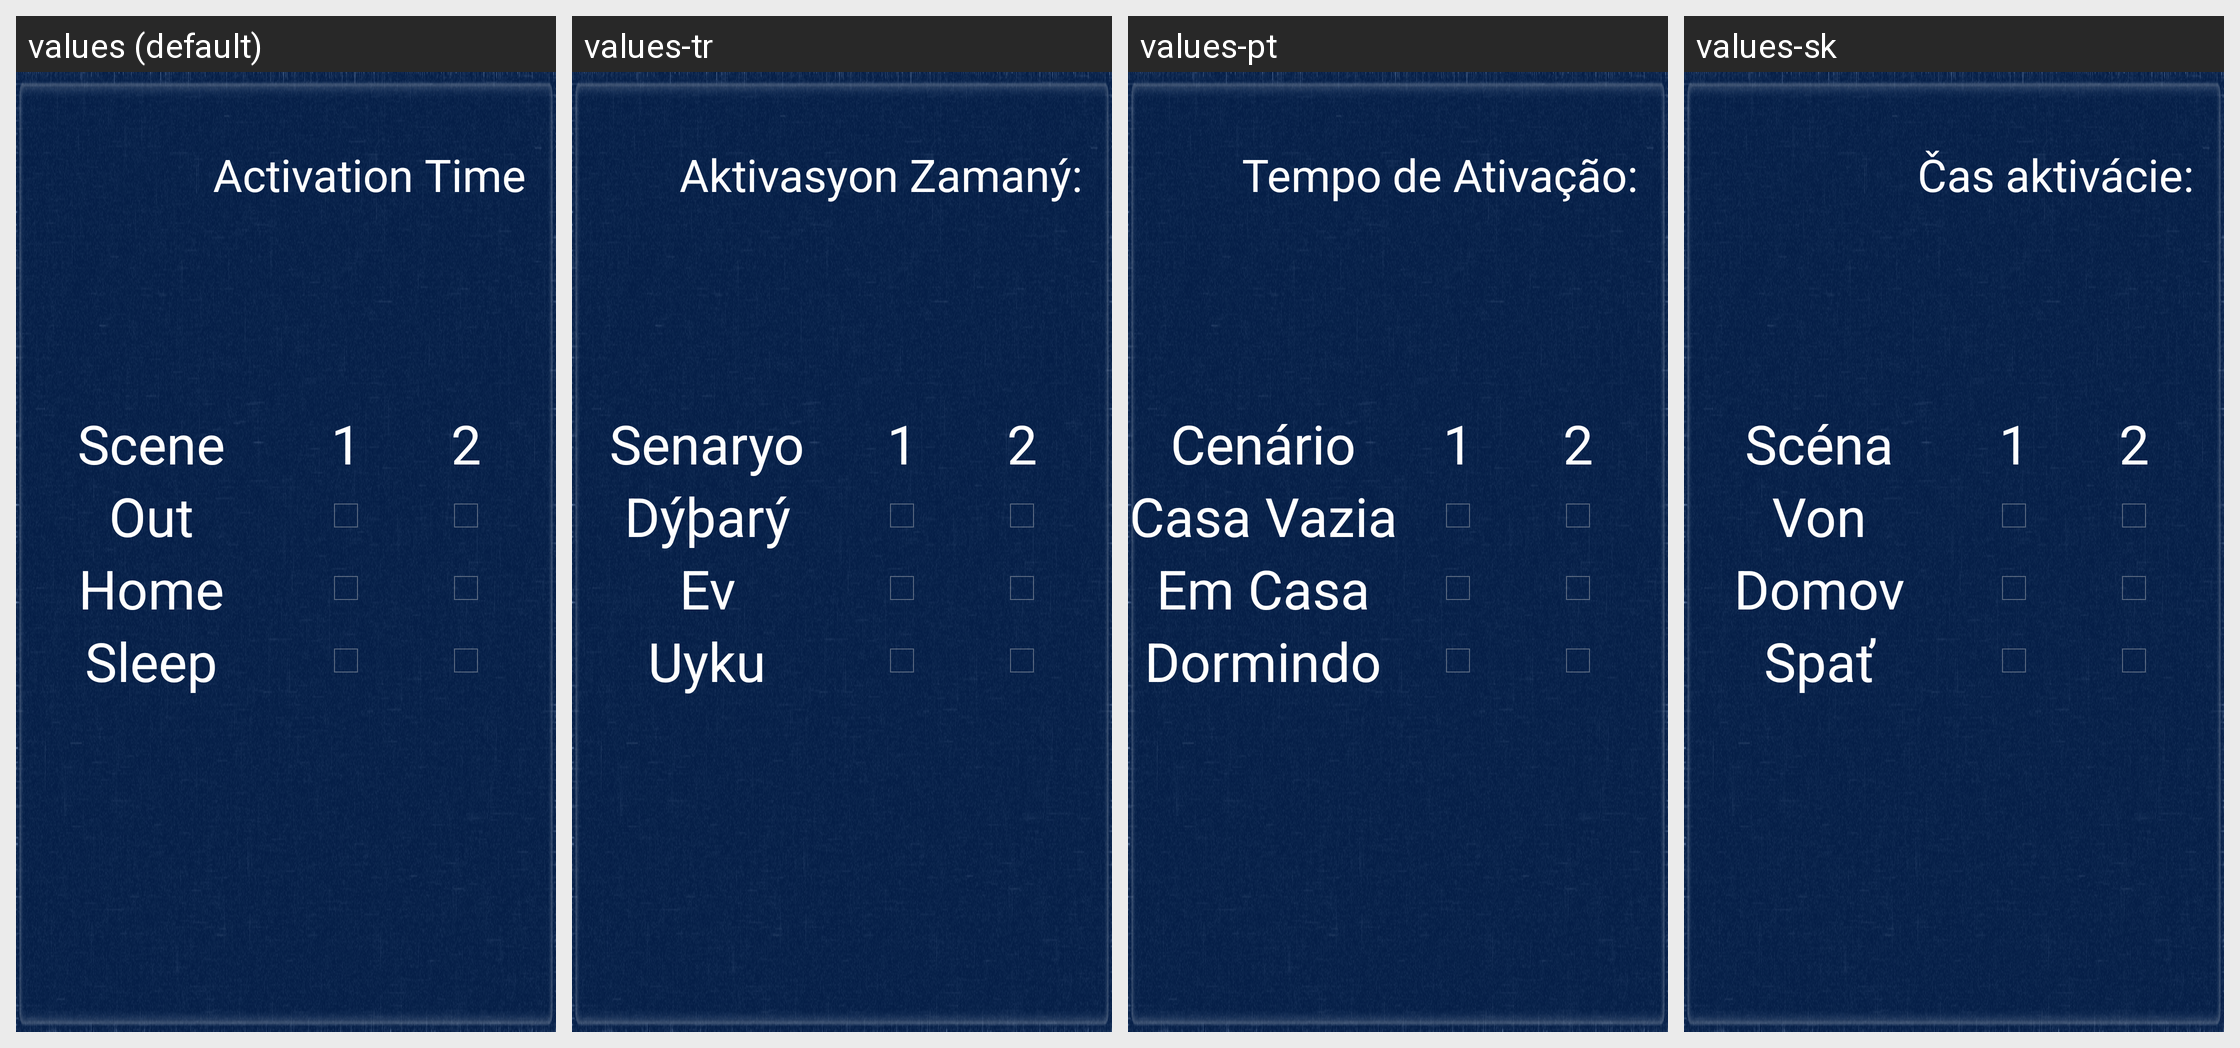

This grid shows one Android layout under several languages. Give, for every string resource on the screen, its name, the default text and each shown locale's text.
Android screen res/layout/scene.xml rendered under 4 locales, left to right: values (default), values-tr, values-pt, values-sk. Device: Nexus 5 (rendered at 1080×1920; each locale shown at half size, 540×960, under a caption strip naming it); theme AppBaseTheme.
Other locales in the repository, not shown: values-ar, values-de, values-es, values-fr, values-it, values-iw, values-nl, values-pl, values-ru, values-vi, values-zh-rCN, values-zh-rTW.
Strings drawn on this screen, with the default value and each locale's value (text and hints the layout hard-codes, and strings that could not be matched under every locale, appear in the picture but are not listed):

scene_text_timeout
  values: Activation Time
  values-tr: Aktivasyon Zamaný:
  values-pt: Tempo de Ativação:
  values-sk: Čas aktivácie:

scene_text_mode
  values: Scene
  values-tr: Senaryo
  values-pt: Cenário
  values-sk: Scéna

scene_text_out
  values: Out
  values-tr: Dýþarý
  values-pt: Casa Vazia
  values-sk: Von

scene_text_home
  values: Home
  values-tr: Ev
  values-pt: Em Casa
  values-sk: Domov

scene_text_sleep
  values: Sleep
  values-tr: Uyku
  values-pt: Dormindo
  values-sk: Spať
